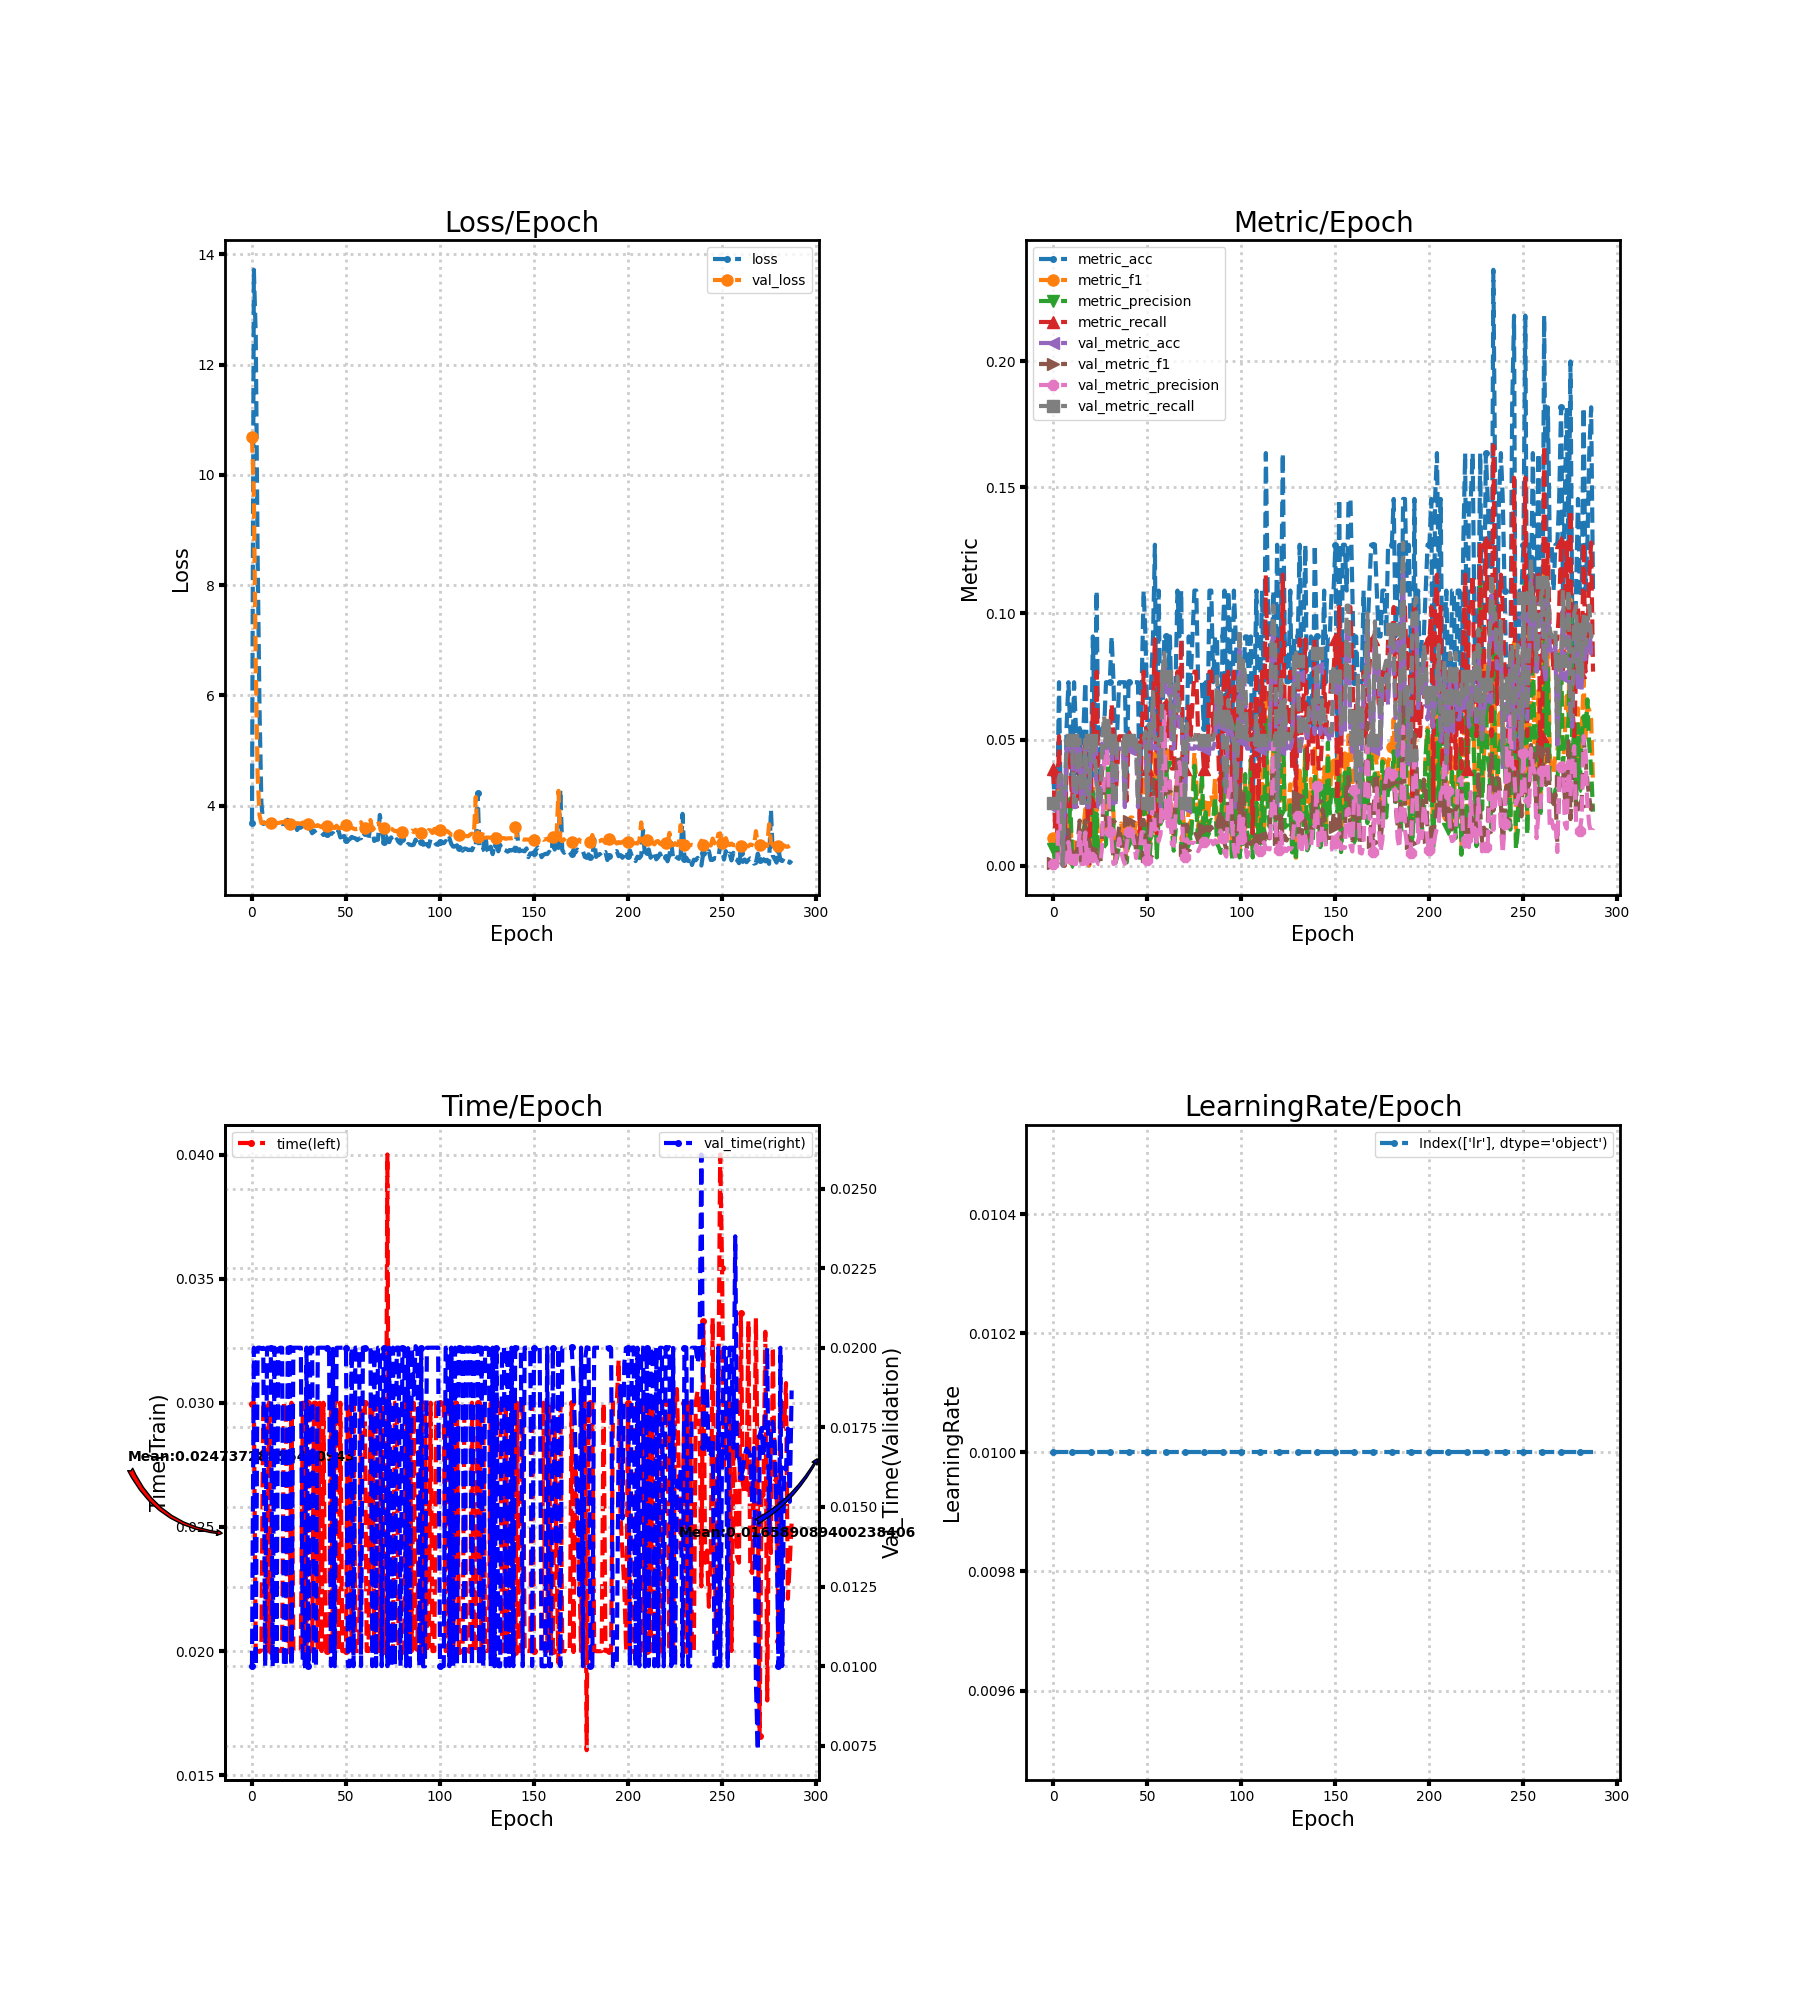

The table this chart was drawn from, first rows:
loss, metric_acc, metric_f1, metric_precision, metric_recall, time, lr, val_loss, val_metric_acc, val_metric_f1, val_metric_precision, val_metric_recall, val_time
3.685, 0.03636, 0.01099, 0.006478, 0.03846, 0.02997, 0.01, 10.68, 0.02319, 0.001133, 0.0005797, 0.025, 0.01
13.72, 0.01818, 0.002137, 0.001166, 0.01282, 0.03, 0.01, 9.604, 0.02319, 0.001133, 0.0005797, 0.025, 0.02
12.54, 0.01818, 0.004274, 0.002564, 0.01282, 0.02, 0.01, 6.559, 0.02319, 0.001133, 0.0005797, 0.025, 0.009998
8.545, 0.07273, 0.03407, 0.02863, 0.05128, 0.02, 0.01, 4.557, 0.03478, 0.01492, 0.02566, 0.03438, 0.02
5.771, 0.01818, 0.008547, 0.00641, 0.01282, 0.01997, 0.01, 3.827, 0.03768, 0.01242, 0.01178, 0.03611, 0.02001
4.057, 0.01818, 0.007326, 0.005128, 0.01282, 0.02004, 0.01, 3.683, 0.0, 0.0, 0.0, 0.0, 0.01996
3.668, 0.0, 0.0, 0.0, 0.0, 0.03001, 0.01, 3.692, 0.02319, 0.001133, 0.0005797, 0.025, 0.02
3.682, 0.05455, 0.005599, 0.003021, 0.03846, 0.03, 0.01, 3.685, 0.04638, 0.005523, 0.002957, 0.05, 0.009999
3.677, 0.07273, 0.00817, 0.004482, 0.05128, 0.02, 0.01, 3.686, 0.04638, 0.01412, 0.009319, 0.05, 0.02
3.676, 0.05455, 0.01899, 0.02663, 0.03846, 0.03, 0.01, 3.684, 0.04638, 0.006603, 0.003623, 0.05, 0.02
3.673, 0.03636, 0.002442, 0.001282, 0.02564, 0.02, 0.01, 3.682, 0.04638, 0.005058, 0.002682, 0.05, 0.02
3.66, 0.07273, 0.009339, 0.00526, 0.05128, 0.03001, 0.01, 3.697, 0.02319, 0.001133, 0.0005797, 0.025, 0.009998
3.662, 0.05455, 0.006033, 0.003312, 0.03846, 0.02, 0.01, 3.691, 0.02319, 0.001133, 0.0005797, 0.025, 0.02
3.66, 0.03636, 0.004274, 0.00234, 0.02564, 0.02, 0.01, 3.681, 0.04638, 0.009628, 0.005664, 0.05, 0.01
3.666, 0.05455, 0.008503, 0.005365, 0.03846, 0.02004, 0.01, 3.687, 0.04638, 0.01785, 0.01311, 0.05, 0.01997
3.672, 0.03636, 0.001799, 0.0009324, 0.02564, 0.02, 0.01, 3.692, 0.02319, 0.001143, 0.0005848, 0.025, 0.02
3.666, 0.05455, 0.01469, 0.01379, 0.03846, 0.02001, 0.01, 3.703, 0.02319, 0.001133, 0.0005797, 0.025, 0.02
3.688, 0.07273, 0.02245, 0.0181, 0.05128, 0.03, 0.01, 3.691, 0.04638, 0.01785, 0.01311, 0.05, 0.01
3.648, 0.03636, 0.01135, 0.009117, 0.02564, 0.03, 0.01, 3.735, 0.02319, 0.001133, 0.0005797, 0.025, 0.01
3.744, 0.0, 0.0, 0.0, 0.0, 0.02, 0.01, 3.683, 0.02319, 0.01, 0.00625, 0.025, 0.02
3.625, 0.03636, 0.007179, 0.00432, 0.02564, 0.02, 0.01, 3.672, 0.04638, 0.006534, 0.003574, 0.05, 0.02
3.616, 0.09091, 0.032, 0.0292, 0.0641, 0.03, 0.01, 3.668, 0.04638, 0.004981, 0.002622, 0.05, 0.01
3.604, 0.05455, 0.006174, 0.003358, 0.03846, 0.02, 0.01, 3.667, 0.04058, 0.006285, 0.003498, 0.04375, 0.02
3.638, 0.1091, 0.02627, 0.02049, 0.07692, 0.02, 0.01, 3.666, 0.03188, 0.003542, 0.00191, 0.03438, 0.02
3.558, 0.03636, 0.003537, 0.001899, 0.02564, 0.02, 0.01, 3.683, 0.02319, 0.001136, 0.0005814, 0.025, 0.02
3.606, 0.03636, 0.009862, 0.007103, 0.02564, 0.02, 0.01, 3.678, 0.02319, 0.001146, 0.0005865, 0.025, 0.02
3.62, 0.05455, 0.01054, 0.006313, 0.03846, 0.02, 0.01, 3.668, 0.04638, 0.01336, 0.008637, 0.05, 0.02
3.567, 0.05455, 0.01056, 0.007457, 0.03846, 0.03, 0.01, 3.693, 0.05507, 0.03408, 0.0411, 0.05937, 0.01
3.592, 0.07273, 0.01344, 0.008454, 0.05128, 0.03, 0.01, 3.691, 0.04348, 0.03147, 0.0506, 0.04688, 0.01001
3.63, 0.07273, 0.03181, 0.03945, 0.05128, 0.01997, 0.01, 3.686, 0.05507, 0.03387, 0.04099, 0.05937, 0.02001
3.631, 0.07273, 0.02751, 0.02661, 0.05128, 0.03, 0.01, 3.674, 0.04638, 0.01785, 0.01311, 0.05, 0.01
3.572, 0.09091, 0.03958, 0.04376, 0.0641, 0.02, 0.01, 3.649, 0.04638, 0.01508, 0.01019, 0.05, 0.02
3.5, 0.07273, 0.01919, 0.01391, 0.05128, 0.02, 0.01, 3.674, 0.02319, 0.001173, 0.0006006, 0.025, 0.02
3.548, 0.03636, 0.001972, 0.001026, 0.02564, 0.03, 0.01, 3.635, 0.02319, 0.00201, 0.001047, 0.025, 0.01
3.503, 0.05455, 0.006227, 0.003486, 0.03846, 0.03, 0.01, 3.631, 0.04638, 0.009181, 0.005338, 0.05, 0.01001
3.517, 0.07273, 0.01358, 0.008466, 0.05128, 0.02, 0.01, 3.647, 0.04638, 0.01556, 0.01066, 0.05, 0.02
3.523, 0.07273, 0.0167, 0.01132, 0.05128, 0.03, 0.01, 3.626, 0.04638, 0.009982, 0.005923, 0.05, 0.02
3.512, 0.07273, 0.01353, 0.008441, 0.05128, 0.02, 0.01, 3.61, 0.04638, 0.004945, 0.002612, 0.05, 0.02
3.468, 0.07273, 0.007992, 0.004353, 0.05128, 0.03, 0.01, 3.647, 0.02319, 0.001325, 0.0006803, 0.025, 0.02
3.515, 0.03636, 0.002331, 0.001221, 0.02564, 0.02, 0.01, 3.616, 0.04638, 0.0124, 0.007805, 0.05, 0.02
3.489, 0.07273, 0.01491, 0.009638, 0.05128, 0.02, 0.01, 3.634, 0.04638, 0.01786, 0.01311, 0.05, 0.02
3.496, 0.07273, 0.01907, 0.01385, 0.05128, 0.02, 0.01, 3.635, 0.04638, 0.01786, 0.01311, 0.05, 0.02
3.489, 0.07273, 0.01903, 0.01383, 0.05128, 0.03, 0.01, 3.628, 0.04638, 0.0172, 0.01238, 0.05, 0.01001
3.503, 0.07273, 0.01353, 0.008441, 0.05128, 0.02003, 0.01, 3.603, 0.04638, 0.01342, 0.008667, 0.05, 0.01996
3.462, 0.07273, 0.01679, 0.01137, 0.05128, 0.03, 0.01, 3.594, 0.04638, 0.005564, 0.002962, 0.05, 0.009999
3.463, 0.07273, 0.01021, 0.005714, 0.05128, 0.03, 0.01, 3.637, 0.02319, 0.01081, 0.006897, 0.025, 0.02
3.55, 0.01818, 0.003663, 0.002137, 0.01282, 0.02, 0.01, 3.587, 0.04638, 0.011, 0.006643, 0.05, 0.02
3.424, 0.07273, 0.01396, 0.008676, 0.05128, 0.03, 0.01, 3.6, 0.04638, 0.01805, 0.01321, 0.05, 0.02
3.436, 0.1091, 0.03598, 0.02717, 0.07692, 0.02, 0.01, 3.594, 0.04638, 0.01809, 0.01323, 0.05, 0.02001
3.449, 0.09091, 0.02548, 0.01786, 0.0641, 0.02, 0.01, 3.579, 0.04928, 0.01079, 0.006247, 0.05312, 0.02
3.386, 0.05455, 0.01567, 0.00989, 0.03846, 0.02, 0.01, 3.656, 0.02319, 0.003883, 0.002105, 0.025, 0.02
3.431, 0.01818, 0.002442, 0.00135, 0.01282, 0.03, 0.01, 3.575, 0.05217, 0.0142, 0.008688, 0.05625, 0.01
3.389, 0.07273, 0.01797, 0.01142, 0.05128, 0.03, 0.01, 3.607, 0.04638, 0.01792, 0.01315, 0.05, 0.01
3.433, 0.09091, 0.02382, 0.01652, 0.0641, 0.02, 0.01, 3.603, 0.06377, 0.0342, 0.02815, 0.06875, 0.02
3.417, 0.1273, 0.04451, 0.03386, 0.08974, 0.02997, 0.01, 3.583, 0.04638, 0.02001, 0.0143, 0.05, 0.009999
3.408, 0.01818, 0.005128, 0.003205, 0.01282, 0.02, 0.01, 3.573, 0.04638, 0.02025, 0.01443, 0.05, 0.02
3.374, 0.1091, 0.02957, 0.01995, 0.07692, 0.02, 0.01, 3.579, 0.04638, 0.01508, 0.009575, 0.05, 0.02
3.401, 0.05455, 0.01923, 0.01648, 0.03846, 0.02, 0.01, 3.637, 0.02319, 0.01667, 0.0125, 0.025, 0.02
3.41, 0.05455, 0.02274, 0.01832, 0.03846, 0.03, 0.01, 3.699, 0.06957, 0.04288, 0.03812, 0.075, 0.01
3.65, 0.09091, 0.03799, 0.04308, 0.0641, 0.02997, 0.01, 3.614, 0.07826, 0.05613, 0.06101, 0.08438, 0.02
... 228 more rows
